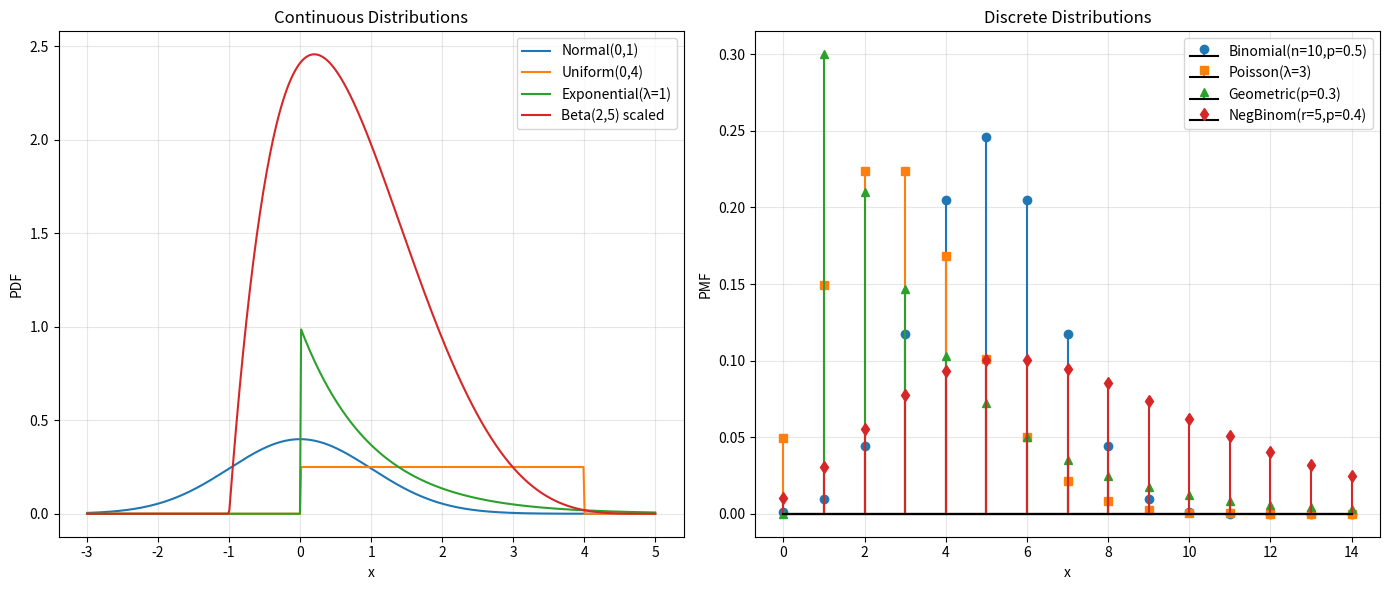

Source code (Python):
import numpy as np
import matplotlib.pyplot as plt
from scipy.stats import norm, uniform, expon, beta, binom, poisson, geom, nbinom

# -----------------------------
# Continuous distributions
# -----------------------------
x_cont = np.linspace(-3, 5, 500)
pdf_norm = norm.pdf(x_cont, loc=0, scale=1)
pdf_uniform = uniform.pdf(x_cont, loc=0, scale=4)  # range [0,4]
pdf_expon = expon.pdf(x_cont, scale=1)
pdf_beta = beta.pdf((x_cont + 1)/6, a=2, b=5)  # transform to [0,1] for Beta

# -----------------------------
# Discrete distributions
# -----------------------------
x_disc = np.arange(0, 15)
pmf_binom = binom.pmf(x_disc, n=10, p=0.5)
pmf_poisson = poisson.pmf(x_disc, mu=3)
pmf_geom = geom.pmf(x_disc, p=0.3)
pmf_nbinom = nbinom.pmf(x_disc, n=5, p=0.4)

# -----------------------------
# Plot
# -----------------------------
fig, axes = plt.subplots(1, 2, figsize=(14, 6))

# Left panel: continuous
axes[0].plot(x_cont, pdf_norm, label='Normal(0,1)')
axes[0].plot(x_cont, pdf_uniform, label='Uniform(0,4)')
axes[0].plot(x_cont, pdf_expon, label='Exponential(λ=1)')
axes[0].plot(x_cont, pdf_beta, label='Beta(2,5) scaled')
axes[0].set_title('Continuous Distributions')
axes[0].set_xlabel('x')
axes[0].set_ylabel('PDF')
axes[0].legend()
axes[0].grid(alpha=0.3)

# Right panel: discrete
axes[1].stem(x_disc, pmf_binom, linefmt='C0-', markerfmt='C0o', basefmt='k', label='Binomial(n=10,p=0.5)')
axes[1].stem(x_disc, pmf_poisson, linefmt='C1-', markerfmt='C1s', basefmt='k', label='Poisson(λ=3)')
axes[1].stem(x_disc, pmf_geom, linefmt='C2-', markerfmt='C2^', basefmt='k', label='Geometric(p=0.3)')
axes[1].stem(x_disc, pmf_nbinom, linefmt='C3-', markerfmt='C3d', basefmt='k', label='NegBinom(r=5,p=0.4)')
axes[1].set_title('Discrete Distributions')
axes[1].set_xlabel('x')
axes[1].set_ylabel('PMF')
axes[1].legend()
axes[1].grid(alpha=0.3)

plt.tight_layout()
plt.savefig('pdfs.png')